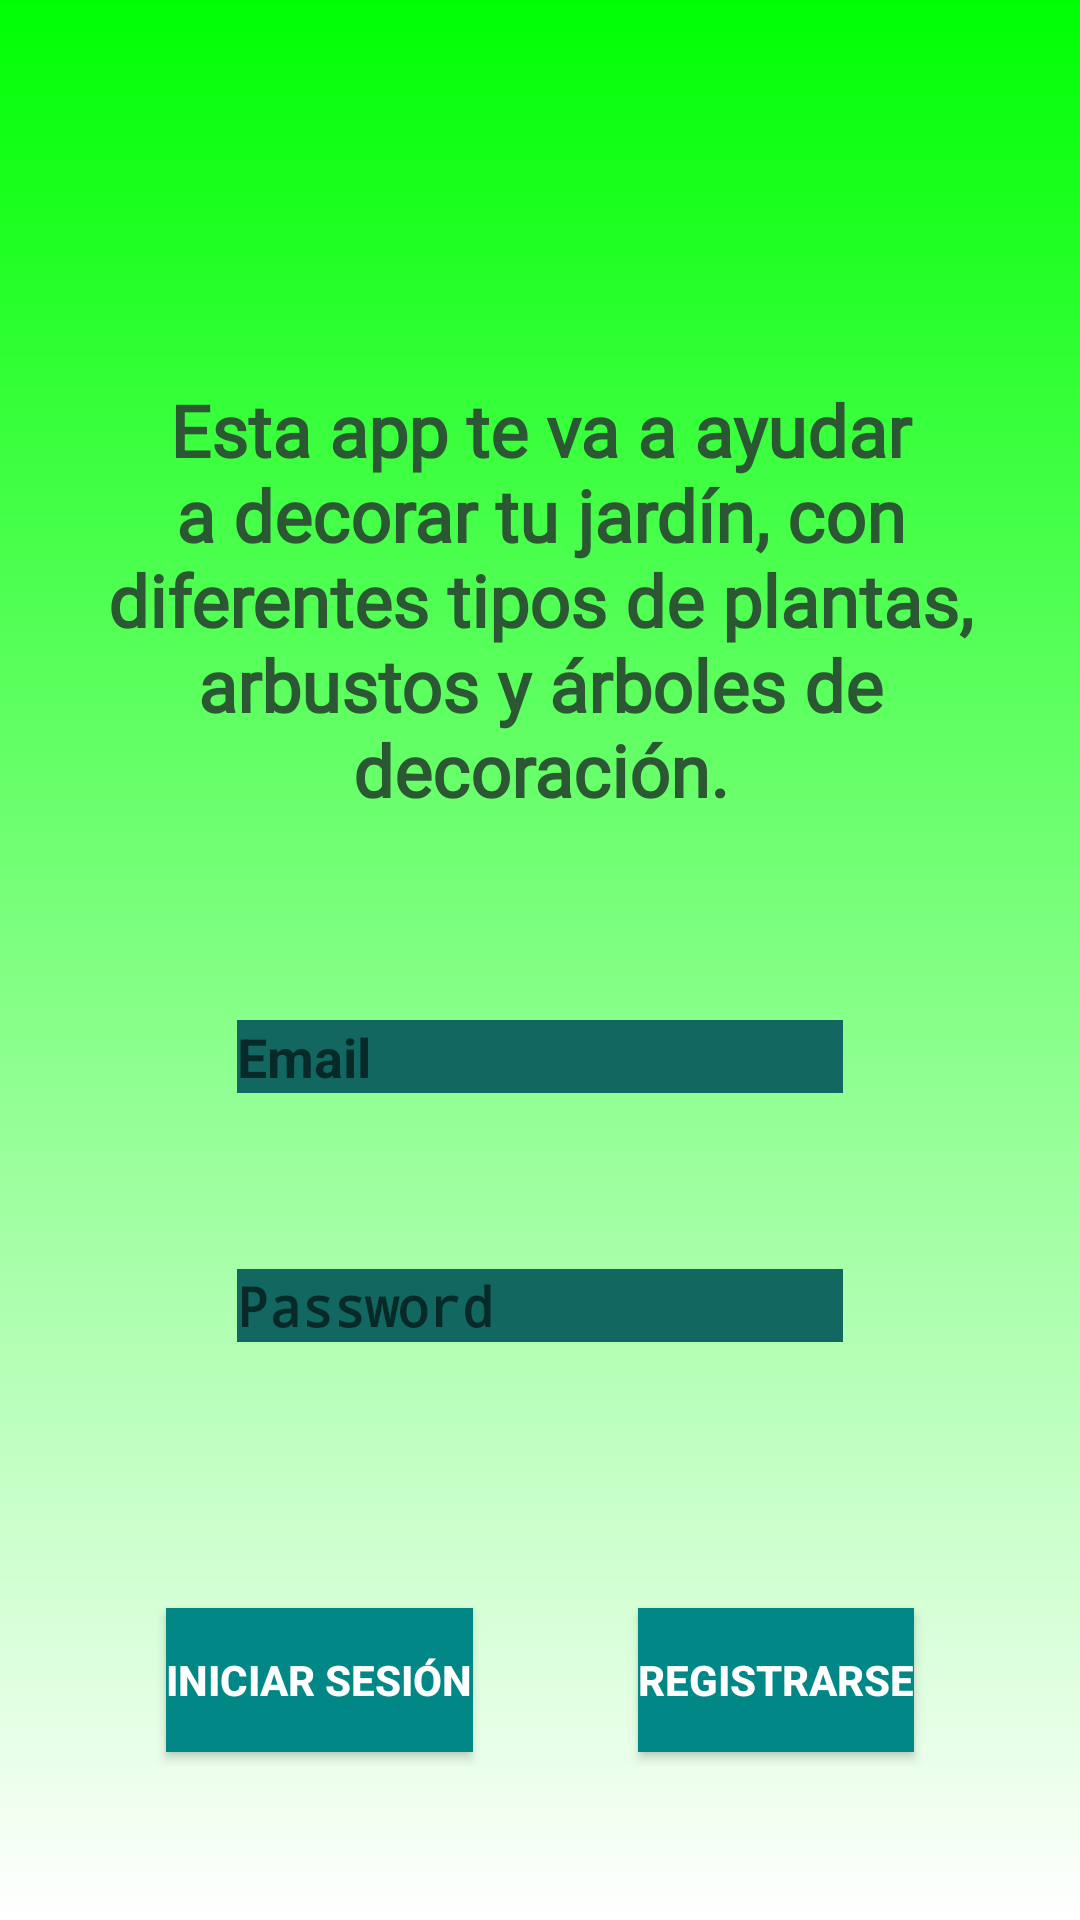

Produce the Android XML layout that renders to this screen, including the resource entries it uses.
<!-- AndroidManifest.xml: activity theme Theme.AppCompat.Light.NoActionBar -->
<!-- res/layout/activity_splash.xml -->
<?xml version="1.0" encoding="utf-8"?>
<androidx.constraintlayout.widget.ConstraintLayout xmlns:android="http://schemas.android.com/apk/res/android"
    xmlns:app="http://schemas.android.com/apk/res-auto"
    xmlns:tools="http://schemas.android.com/tools"
    android:layout_width="match_parent"
    android:layout_height="match_parent"
    android:background="@drawable/my_gradient_drawable"
    tools:context=".SplashActivity">

    <ImageView
        android:id="@+id/img_princ"
        android:layout_width="wrap_content"
        android:layout_height="wrap_content"
        android:layout_marginTop="32dp"
        app:layout_constraintBottom_toTopOf="@+id/tv_Info"
        app:layout_constraintEnd_toEndOf="parent"
        app:layout_constraintHorizontal_bias="0.5"
        app:layout_constraintStart_toStartOf="parent"
        app:layout_constraintTop_toTopOf="parent"
        app:srcCompat="@drawable/image_principal" />

    <TextView
        android:id="@+id/tv_Info"
        android:layout_width="0dp"
        android:layout_height="wrap_content"
        android:layout_marginStart="32dp"
        android:layout_marginTop="32dp"
        android:layout_marginEnd="32dp"
        android:layout_marginBottom="16dp"
        android:fontFamily="@font/yeseva_one"
        android:text="@string/tv_Info"
        android:textAlignment="center"
        android:textColor="#2C5733"
        android:textSize="24sp"
        android:textStyle="bold"
        app:layout_constraintBottom_toTopOf="@+id/guideline2"
        app:layout_constraintEnd_toEndOf="parent"
        app:layout_constraintHorizontal_bias="0.5"
        app:layout_constraintStart_toStartOf="parent"
        app:layout_constraintTop_toBottomOf="@+id/img_princ" />

    <androidx.constraintlayout.widget.Guideline
        android:id="@+id/guideline2"
        android:layout_width="wrap_content"
        android:layout_height="wrap_content"
        android:orientation="horizontal"
        app:layout_constraintGuide_percent="0.5" />

    <androidx.constraintlayout.widget.Guideline
        android:id="@+id/guideline3"
        android:layout_width="wrap_content"
        android:layout_height="wrap_content"
        android:orientation="horizontal"
        app:layout_constraintGuide_percent="0.8" />

    <EditText
        android:id="@+id/et_EmailUsuario"
        android:layout_width="wrap_content"
        android:layout_height="wrap_content"
        android:layout_marginTop="16dp"
        android:backgroundTint="#126861"
        android:backgroundTintMode="add"
        android:ems="10"
        android:hint="@string/et_EmailUsuario"
        android:inputType="textPersonName"
        android:singleLine="false"
        android:textColor="#126861"
        android:textStyle="bold"
        app:layout_constraintBottom_toTopOf="@+id/et_Password"
        app:layout_constraintEnd_toEndOf="parent"
        app:layout_constraintHorizontal_bias="0.5"
        app:layout_constraintStart_toStartOf="parent"
        app:layout_constraintTop_toBottomOf="@+id/tv_Info" />

    <EditText
        android:id="@+id/et_Password"
        android:layout_width="wrap_content"
        android:layout_height="wrap_content"
        android:layout_marginBottom="16dp"
        android:backgroundTint="#126861"
        android:backgroundTintMode="add"
        android:ems="10"
        android:hint="@string/et_Password"
        android:inputType="textPassword"
        android:password="true"
        android:textColor="#126861"
        android:textStyle="bold"
        app:layout_constraintBottom_toTopOf="@+id/guideline3"
        app:layout_constraintEnd_toEndOf="parent"
        app:layout_constraintHorizontal_bias="0.5"
        app:layout_constraintStart_toStartOf="parent"
        app:layout_constraintTop_toBottomOf="@+id/et_EmailUsuario" />

    <Button
        android:id="@+id/bIniSes"
        android:layout_width="wrap_content"
        android:layout_height="wrap_content"
        android:layout_marginTop="24dp"
        android:background="@color/design_default_color_secondary_variant"
        android:text="@string/bIniSes"
        android:textColor="#FFFFFF"
        android:textStyle="bold"
        app:layout_constraintEnd_toStartOf="@+id/bRegis"
        app:layout_constraintHorizontal_bias="0.5"
        app:layout_constraintStart_toStartOf="parent"
        app:layout_constraintTop_toTopOf="@+id/guideline3" />

    <Button
        android:id="@+id/bRegis"
        android:layout_width="wrap_content"
        android:layout_height="wrap_content"
        android:layout_marginTop="24dp"
        android:background="@color/design_default_color_secondary_variant"
        android:text="@string/bRegis"
        android:textColor="@color/white"
        android:textStyle="bold"
        app:layout_constraintEnd_toEndOf="parent"
        app:layout_constraintHorizontal_bias="0.5"
        app:layout_constraintStart_toEndOf="@+id/bIniSes"
        app:layout_constraintTop_toTopOf="@+id/guideline3" />

</androidx.constraintlayout.widget.ConstraintLayout>
<!-- resources referenced by this layout -->
<resources>
  <color name="white">#FFFFFFFF</color>
  <!-- drawable image_principal: png bitmap (drawable, 27724 bytes) -->
  <!-- drawable my_gradient_drawable (drawable) -->
  <?xml version="1.0" encoding="utf-8"?>
  <shape
      xmlns:android="http://schemas.android.com/apk/res/android"
      android:shape="rectangle">
  
      <gradient
          android:type="linear"
          android:startColor="#00FF04"
          android:endColor="#FFFFFF"
          android:angle="270"
          />
  
  </shape>
  <string name="bIniSes">Iniciar Sesión</string>
  <string name="bRegis">Registrarse</string>
  <string name="et_EmailUsuario">Email</string>
  <string name="et_Password">Password</string>
  <string name="tv_Info">Esta app te va a ayudar a decorar tu jardín, con diferentes tipos de plantas, arbustos y árboles de decoración.</string>
</resources>
